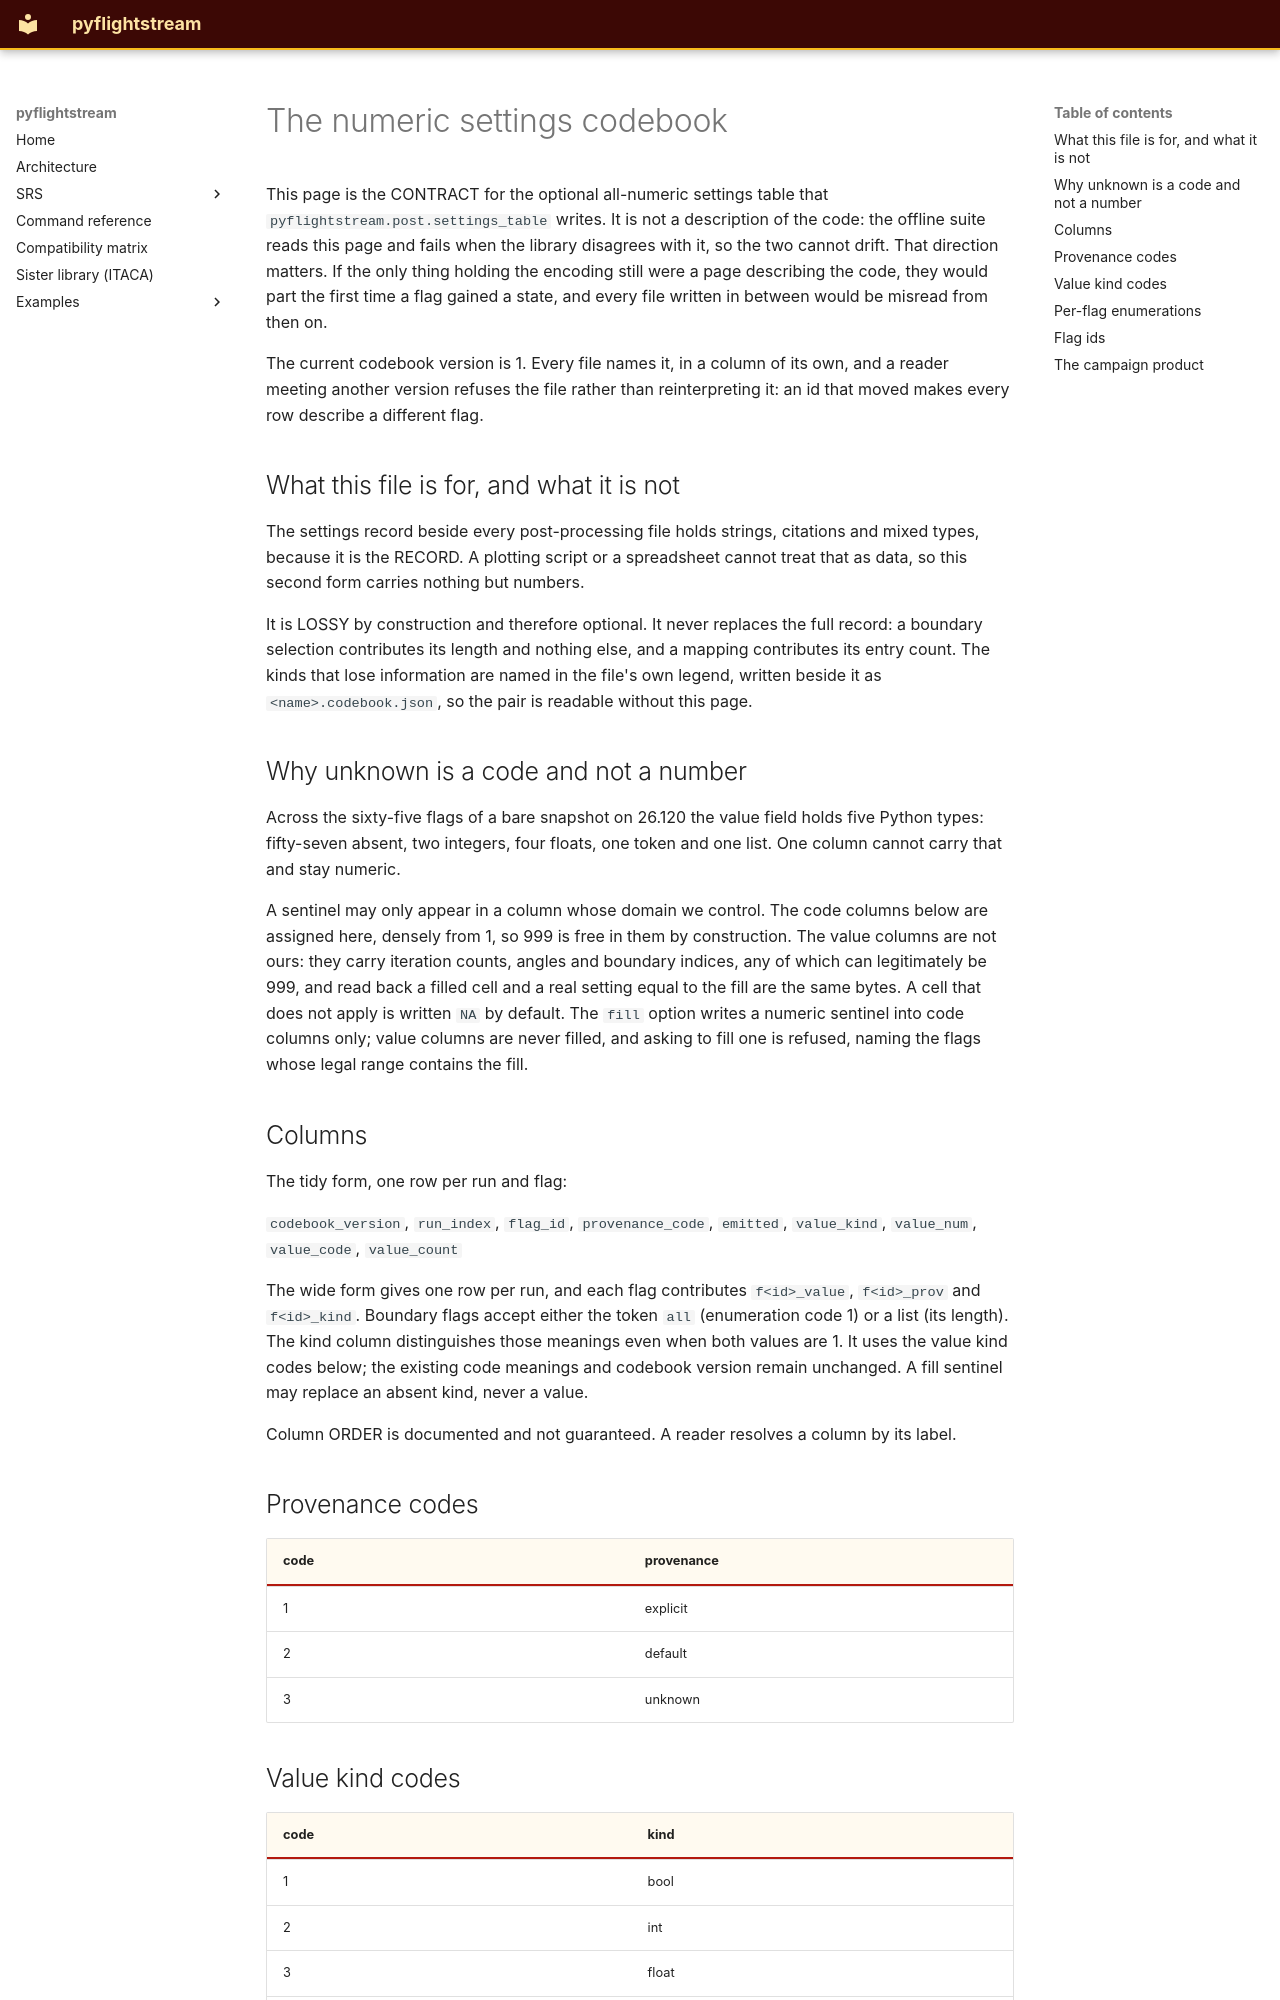

repository: nevesgeovana/pyflightstream · page: settings-codebook/index.html · generator: mkdocs

# The numeric settings codebook

This page is the CONTRACT for the optional all-numeric settings table
that `pyflightstream.post.settings_table` writes. It is not a
description of the code: the offline suite reads this
page and fails when the library disagrees with it, so the two cannot
drift. That direction matters. If the only thing holding the encoding
still were a page describing the code, they would part the first time a
flag gained a state, and every file written in between would be misread
from then on.

The current codebook version is 1. Every file names it, in a column of
its own, and a reader meeting another version refuses the file rather
than reinterpreting it: an id that moved makes every row describe a
different flag.

## What this file is for, and what it is not

The settings record beside every post-processing file
holds strings, citations and mixed types, because it is the RECORD. A
plotting script or a spreadsheet cannot treat that as data, so this
second form carries nothing but numbers.

It is LOSSY by construction and therefore optional. It never replaces
the full record: a boundary selection contributes its length and
nothing else, and a mapping contributes its entry count. The kinds that
lose information are named in the file's own legend, written beside it
as `<name>.codebook.json`, so the pair is readable without this page.

## Why unknown is a code and not a number

Across the sixty-five flags of a bare snapshot on 26.120 the value
field holds five Python types: fifty-seven absent, two integers, four
floats, one token and one list. One column cannot carry that and stay
numeric.

A sentinel may only appear in a column whose domain we control. The
code columns below are assigned here, densely from 1, so 999 is free in
them by construction. The value columns are not ours: they carry
iteration counts, angles and boundary indices, any of which can
legitimately be 999, and read back a filled cell and a real setting
equal to the fill are the same bytes. A cell that does not apply is written
`NA` by default. The `fill` option writes a numeric sentinel into code columns
only; value columns are never filled, and asking to fill one is
refused, naming the flags whose legal range contains the fill.
